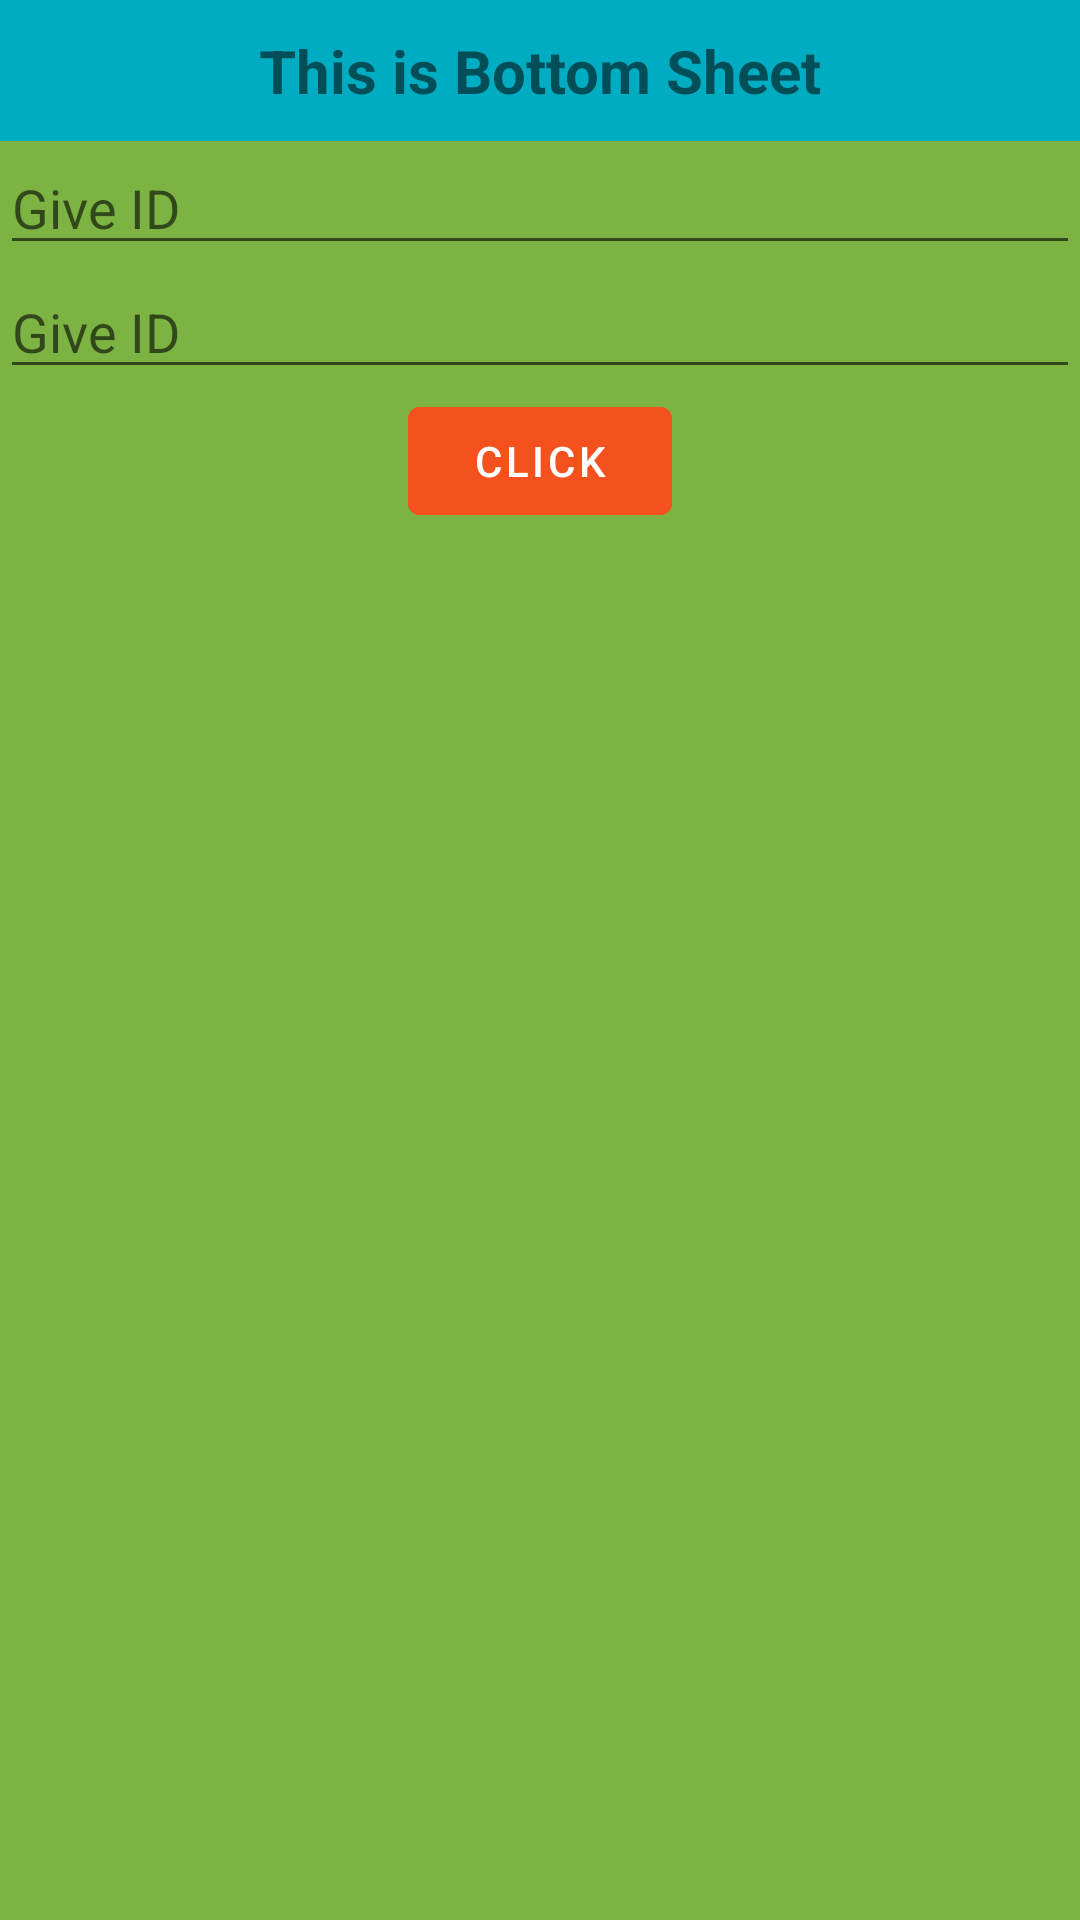

Produce the Android XML layout that renders to this screen, including the resource entries it uses.
<!-- AndroidManifest.xml: application theme Theme.Inflater_Good -->
<!-- res/layout/bottom_sheet_dialog.xml -->
<?xml version="1.0" encoding="utf-8"?>
<LinearLayout xmlns:android="http://schemas.android.com/apk/res/android"
    xmlns:app="http://schemas.android.com/apk/res-auto"
    android:orientation="vertical"
    android:layout_width="match_parent"
    android:layout_height="match_parent"
    android:background="#7CB342">

    <LinearLayout
        android:layout_width="match_parent"
        android:layout_height="wrap_content"
        android:gravity="center"
        android:orientation="vertical"
        >
        <TextView
            android:layout_width="match_parent"
            android:layout_height="wrap_content"
            android:textStyle="bold"
            android:textSize="20sp"
            android:text="This is Bottom Sheet"
            android:gravity="center"
            android:background="#00ACC1"
            android:padding="10sp"
            />

        <EditText
            android:layout_width="match_parent"
            android:layout_height="wrap_content"
            android:hint="Give ID"
            />

        <EditText
            android:layout_width="match_parent"
            android:layout_height="wrap_content"
            android:hint="Give ID"
            />










        <com.google.android.material.button.MaterialButton
            android:id="@+id/thisisbaal"
            android:layout_width="wrap_content"
            android:layout_height="wrap_content"
            style="@style/Widget.MaterialComponents.Button.TextButton"
            android:text="Click"
            android:textColor="#ffff"
            android:backgroundTint="#F4511E"
            />

    </LinearLayout>



</LinearLayout>
<!-- resources referenced by this layout -->
<resources>
  <style name="Theme.Inflater_Good" parent="Theme.MaterialComponents.DayNight.DarkActionBar">
          
          <item name="colorPrimary">@color/purple_500</item>
          <item name="colorPrimaryVariant">@color/purple_700</item>
          <item name="colorOnPrimary">@color/white</item>
          
          <item name="colorSecondary">@color/teal_200</item>
          <item name="colorSecondaryVariant">@color/teal_700</item>
          <item name="colorOnSecondary">@color/black</item>
          
          <item name="android:statusBarColor" tools:targetApi="l">?attr/colorPrimaryVariant</item>
          
      </style>
  <!-- not gathered from this repository: default colours our renderer supplied (Android Studio template values) -->
  <color name="purple_500">#FF6200EE</color>
  <color name="purple_700">#FF3700B3</color>
  <color name="teal_200">#FF03DAC5</color>
  <color name="teal_700">#FF018786</color>
  <color name="black">#FF000000</color>
  <color name="white">#FFFFFFFF</color>
</resources>
